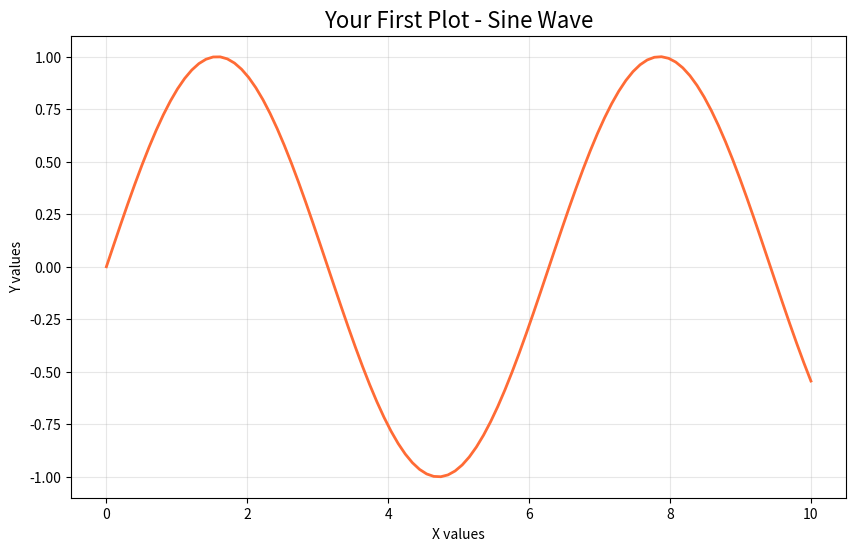

Reproduce this figure in Python.
# Import libraries
import matplotlib.pyplot as plt
import numpy as np
import pandas as pd

print("Welcome to Matplotlib Workshop!")
print(f"Matplotlib version: {plt.matplotlib.__version__}")

# Create your first plot
x = np.linspace(0, 10, 100)
y = np.sin(x)

plt.figure(figsize=(10, 6))
plt.plot(x, y, color='#ff6b35', linewidth=2)
plt.title('Your First Plot - Sine Wave', fontsize=16)
plt.xlabel('X values')
plt.ylabel('Y values')
plt.grid(True, alpha=0.3)
plt.show()

# Load and visualize the sales data
# URL to the dataset from your workshop website
url = "https://raw.githubusercontent.com/phoenix-club/ignix-module2/main/datasets/sales_data.csv"

# TODO: Create visualizations
# Your code here during the workshop